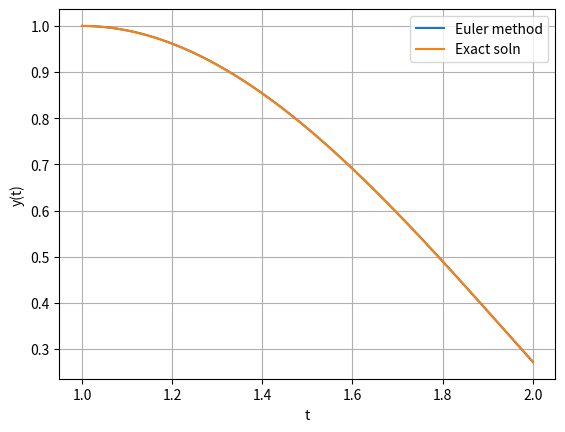

Write the Python code that produced this figure.
#!/usr/bin/env python3
# -*- coding: utf-8 -*-
"""
Created on Sun Apr 19 17:16:02 2020
Prob13: Euler method to solve 2nd order diff eqn
[redacted]
"""
import numpy as np
from matplotlib import pyplot as plt
a=1
b=2
h=0.001
n=int((b-a)/h+1)
def f(t,y):
    return(np.array([y[1],t*np.log(t)-2*y[0]/t**2+2*y[1]/t]))
t=np.linspace(a,b,n)
y=np.zeros([2,n])
y[:,0]=[1,0]
for i in range(n-1):
    y[:,i+1]=y[:,i]+h*f(t[i],y[:,i])
y_ext=7*t/4 + t**3/2*np.log(t)-3/4*t**3 
plt.plot(t,y[0,:],label='Euler method')
plt.plot(t,y_ext,label='Exact soln')
plt.legend()
plt.grid()
plt.xlabel('t')
plt.ylabel('y(t)')
plt.show()   
    
        
